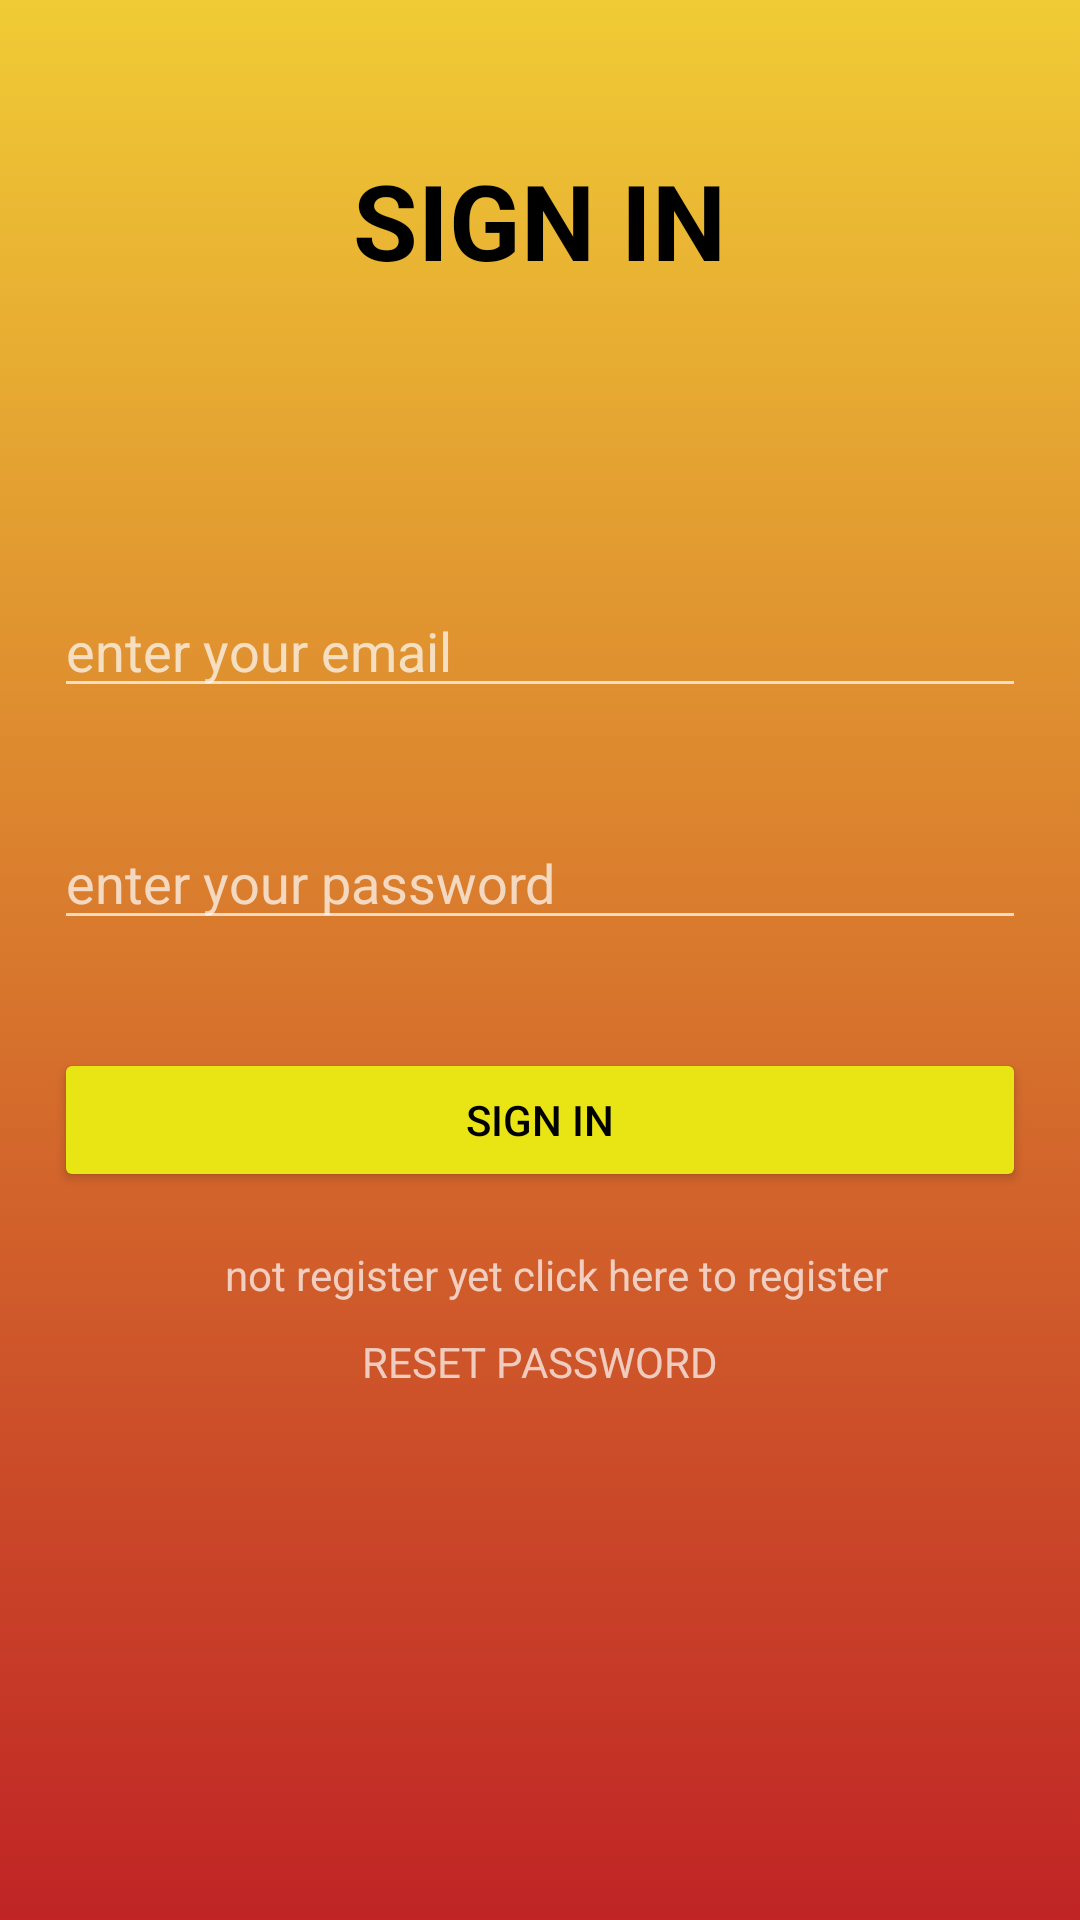

Android layout source for this screen:
<!-- AndroidManifest.xml: application theme AppTheme -->
<!-- res/layout/signin.xml -->
<?xml version="1.0" encoding="utf-8"?>

<RelativeLayout xmlns:android="http://schemas.android.com/apk/res/android"
    android:layout_width="match_parent" android:layout_height="match_parent"
    android:background="@drawable/gradient"
    >

    <LinearLayout
        android:layout_width="match_parent"
        android:layout_height="wrap_content"
        android:layout_centerHorizontal="true"
        android:layout_centerVertical="true"
        android:orientation="vertical"
        android:id="@+id/linearLayout">

        <EditText
            android:id="@+id/edit_textemail2"
            android:layout_width="match_parent"
            android:layout_height="wrap_content"
            android:layout_margin="18dp"
            android:hint="enter your email "
            android:inputType="textEmailAddress" />

        <EditText
            android:id="@+id/edit_password2"
            android:layout_width="match_parent"
            android:layout_height="wrap_content"
            android:layout_margin="18dp"
            android:hint="enter your password"
            android:inputType="textPassword" />



        <Button
            android:id="@+id/Buttonsignin2"
            android:layout_width="match_parent"
            android:layout_height="wrap_content"
            android:layout_margin="18dp"
            android:textColor="#000"
            android:text="sign in" />

        <TextView
            android:layout_width="match_parent"
            android:layout_height="wrap_content"
            android:text="not register yet click here to register"
            android:layout_gravity="center"
            android:paddingRight="15dp"
            android:paddingLeft="75dp"
            android:id="@+id/signup"

            />

        <TextView
            android:layout_width="wrap_content"
            android:layout_height="wrap_content"
            android:text="RESET PASSWORD"
            android:layout_gravity="center_horizontal"
            android:layout_marginTop="10dp"
            android:clickable="true"
            android:onClick="reset_password"/>


    </LinearLayout>

    <TextView
        android:id="@+id/textView2"
        android:layout_width="wrap_content"
        android:layout_height="wrap_content"
        android:elevation="25in"
        android:shadowColor="#000"
        android:layout_alignParentTop="true"
        android:layout_centerHorizontal="true"
        android:layout_marginTop="35dp"
        android:text="sign in"
        android:textAllCaps="true"
        android:textSize="35dp"
        android:padding="15dp"
        android:textColor="#000"
        android:textAlignment="center"
        android:textStyle="bold"


        />



</RelativeLayout>
<!-- resources referenced by this layout -->
<resources>
  <!-- drawable gradient (drawable) -->
  <?xml version="1.0" encoding="utf-8"?>
  
  <selector xmlns:android="http://schemas.android.com/apk/res/android">
  
      <item>
          <shape>
              <gradient
                  android:angle="90"
                  android:startColor="#c02425"
                  android:endColor="#f0cb35"
                  android:type="linear"/>
          </shape>
      </item>
  </selector>
  <style name="AppTheme" parent="Theme.AppCompat.NoActionBar">
          
          <item name="colorPrimary">@color/colorPrimary</item>
          <item name="colorPrimaryDark">@color/colorPrimaryDark</item>
          <item name="colorAccent">@color/colorAccent</item>
          <item name="colorControlHighlight">#12caef</item>
          <item name="colorButtonNormal">#e9e514</item>
          <item name="colorControlActivated">#00b9f1</item>
          <item name="colorControlHighlight">#f50921</item>
  
      </style>
  <color name="colorPrimary">#a8c0ff</color>
  <color name="colorPrimaryDark">#a8c0ff</color>
  <color name="colorAccent">#a8c0ff</color>
</resources>
